44-way image classification set "ssds-2025" from GitHub (luriahc/ssds-2025); label vocabulary: Admiralty, Ang Mo Kio, Bukit Panjang, Bukit Timah, Buona Vista, Changi, Choa Chu Kang Central, Choa Chu Kang South, Clementi, East Coast Parkway, Jurong Island, Jurong Pier, Jurong West, Kent Ridge, Kranji Reservoir, Lim Chu Kang, Lower Peirce Reservoir, Macritchie Reservoir, Mandai, Marina Barrage, Marine Parade, Newton, Nicoll Highway, Pasir Panjang, Pasir Ris Central, Pasir Ris West, Paya Lebar, Pulau Ubin, Punggol, Queenstown, Seletar, Sembawang, Sentosa Island, Simei, Somerset Road, Tai Seng, Tanjong Katong, Tengah, Toa Payoh, Tuas, Tuas South, Ulu Pandan, Upper Peirce Reservoir, Whampoa.

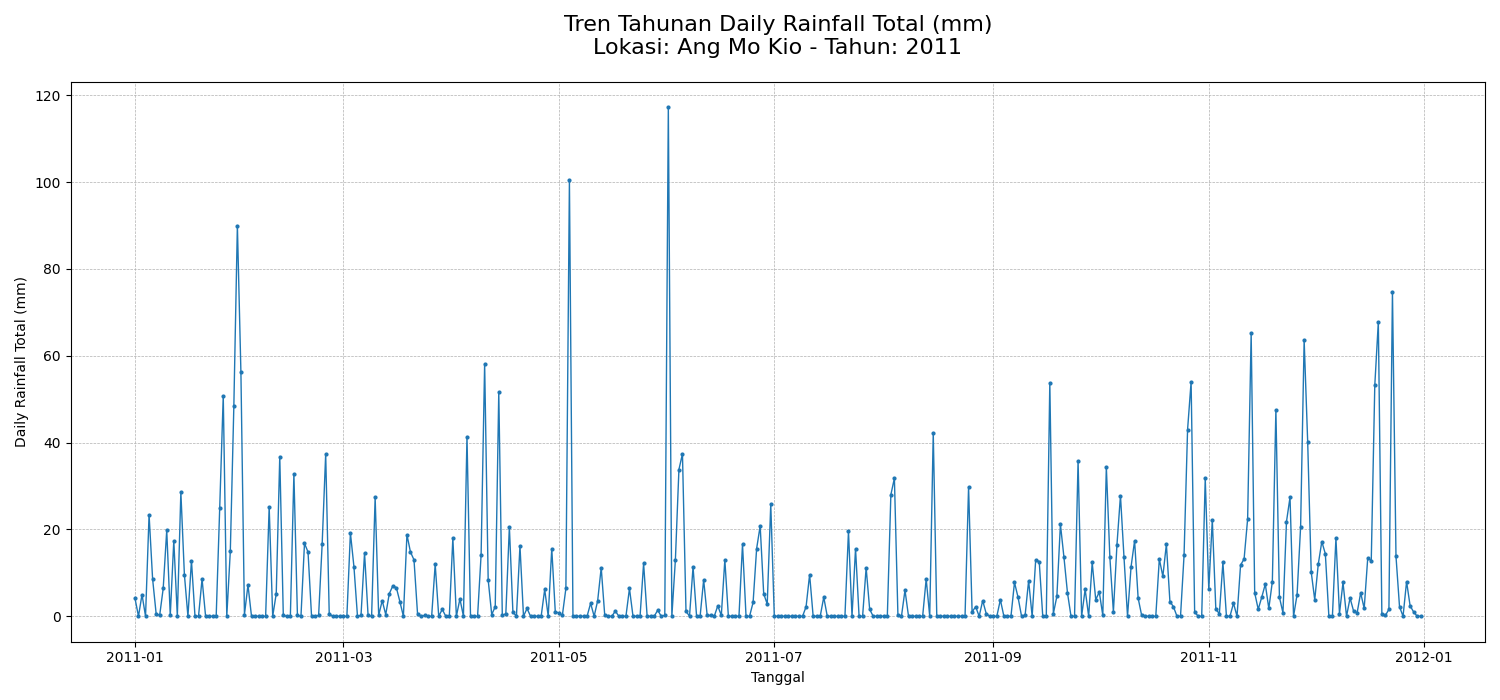
Label: Ang Mo Kio

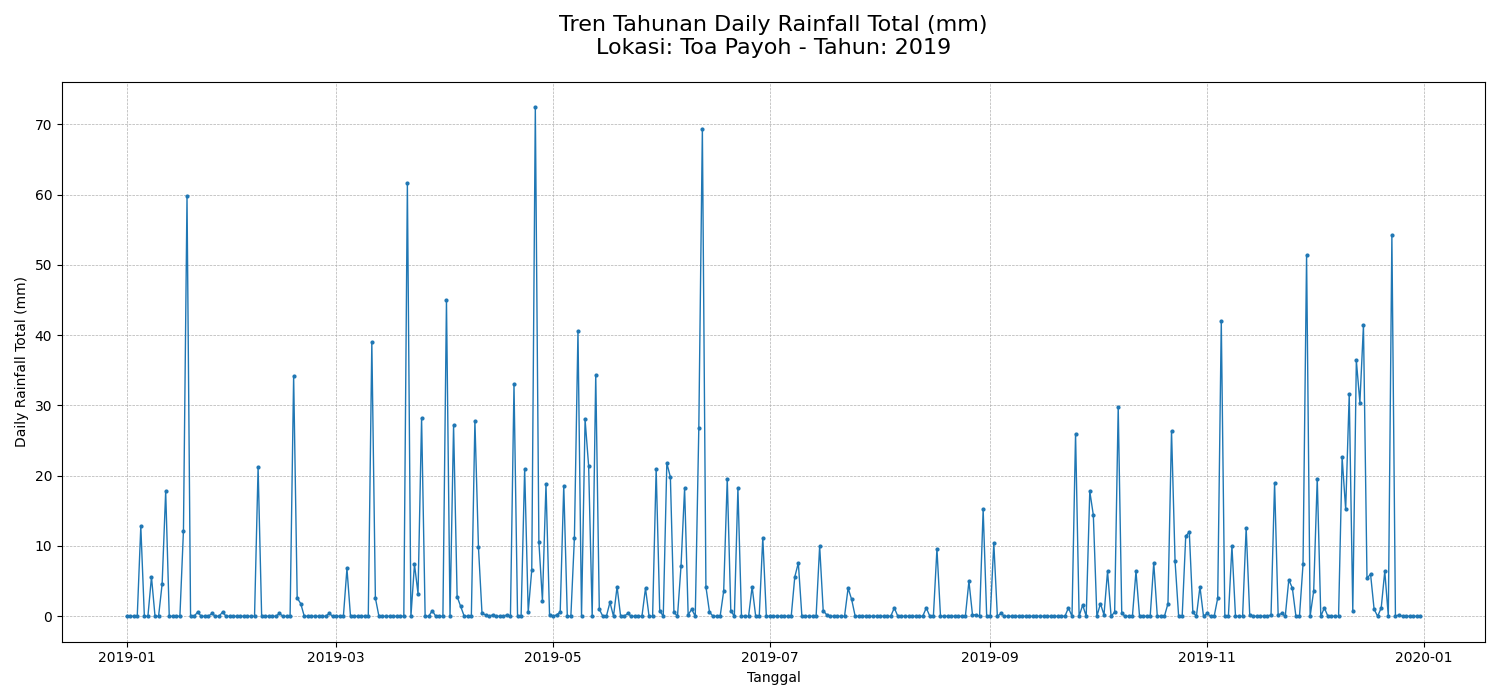
Label: Toa Payoh

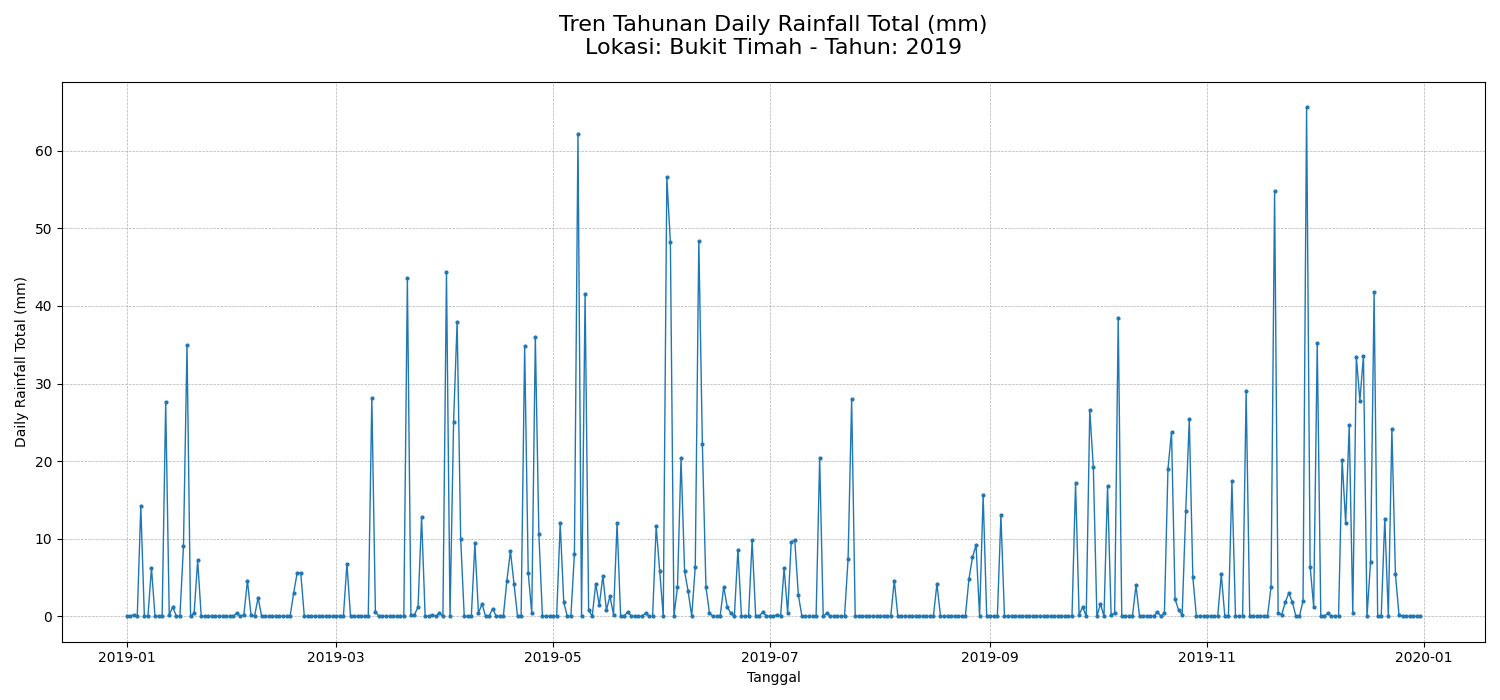
Label: Bukit Timah

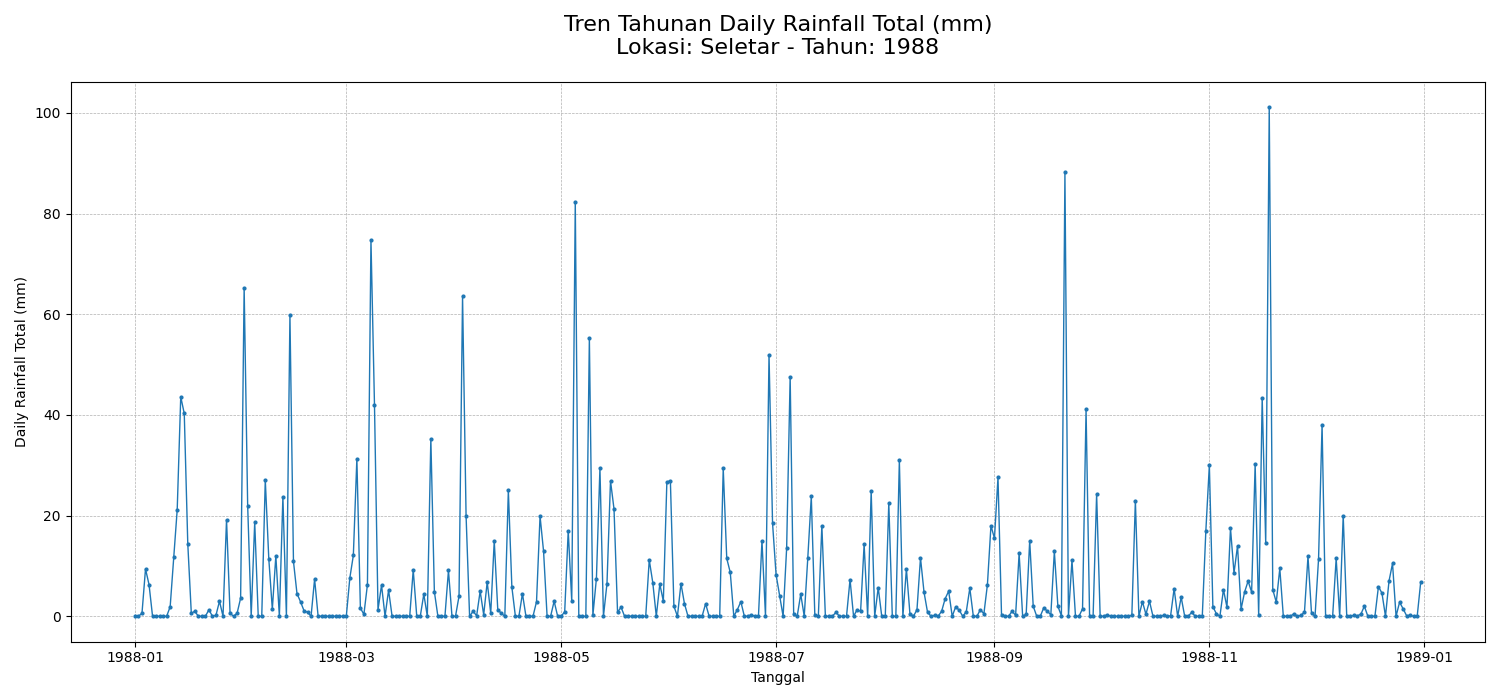
Label: Seletar

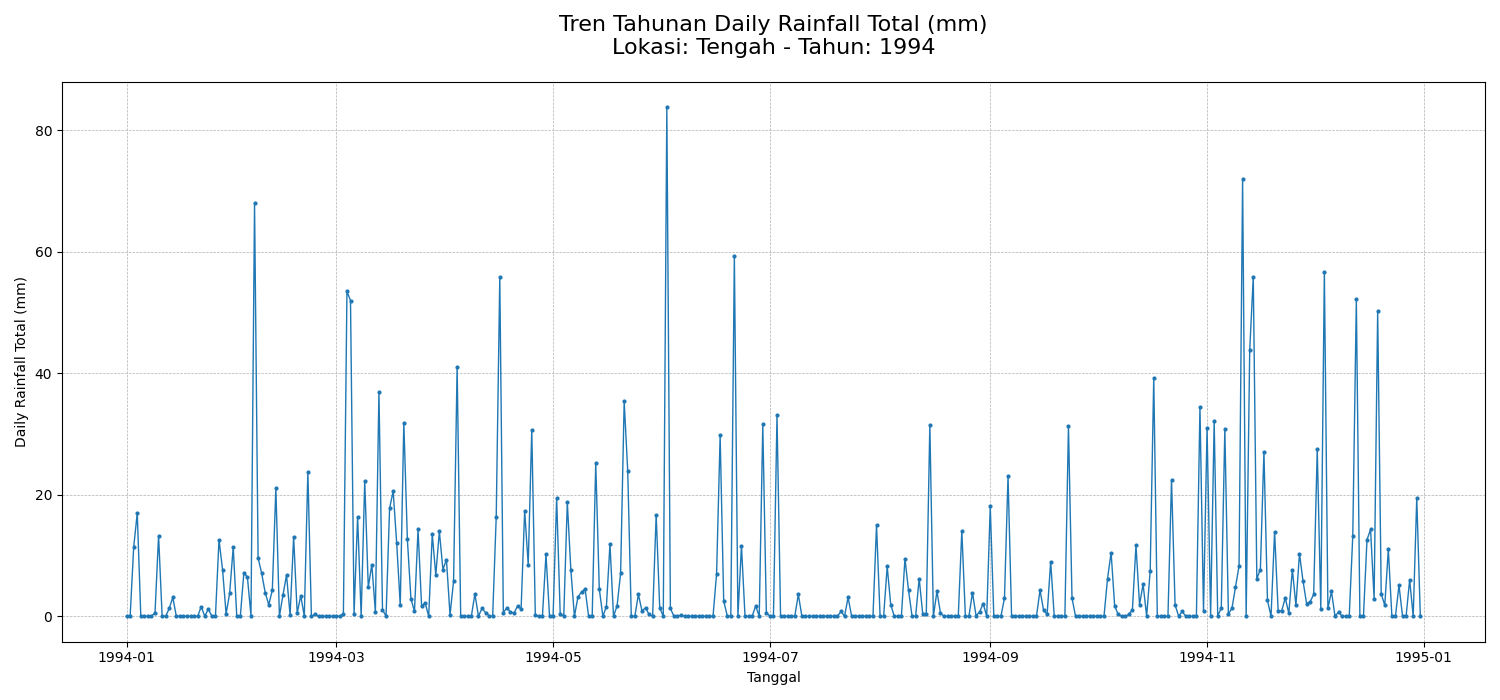
Label: Tengah

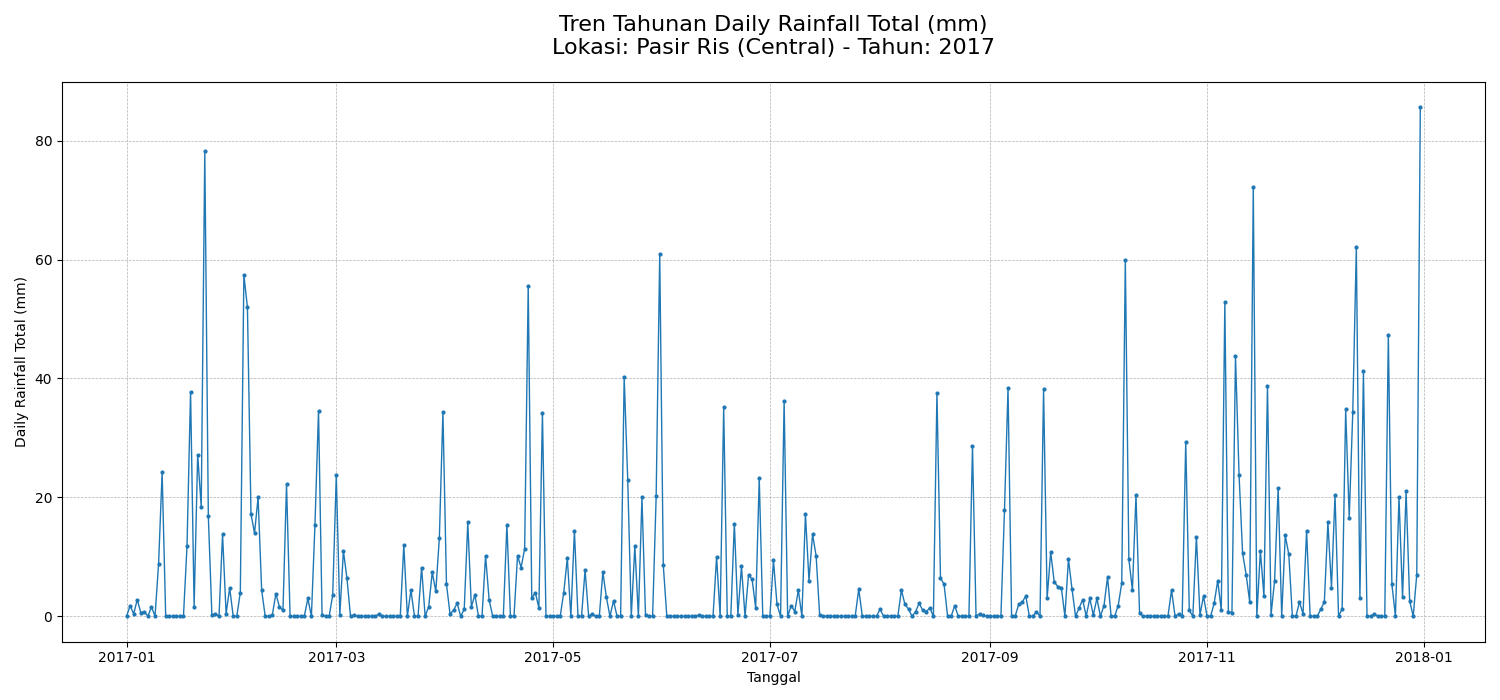
Label: Pasir Ris Central
